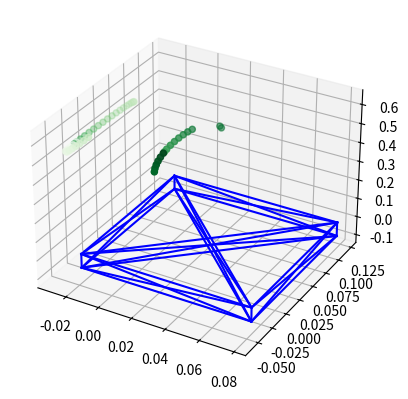

Here is the Python script that generated this plot:
import numpy as np
from itertools import product, combinations
import matplotlib.pyplot as plt

data = [
    (-0.0292149526928, -0.0241923869131, 0.52269561933),
    (-0.0288222339759, -0.0306361018019, 0.525505113107),
    (-0.0283090812583, -0.0366442193256, 0.529139415773),
    (-0.0276846518951, -0.0421095229316, 0.533533672172),
    (-0.0269600886818, -0.0469344855587, 0.53860946783),
    (-0.0213278189953, -0.0585886486063, 0.577671141223),
    (-0.0203322512475, -0.0573229419388, 0.584525028903),
    (-0.0193677533749, -0.0551454095765, 0.591150514125),
    (-0.0184515371141, -0.052094910199, 0.597429363235),
    (-0.0175999521295, -0.0482258792521, 0.603249531644),
    (-0.0168281951954, -0.0436073606852, 0.608507156804),
    (-0.0161500382152, -0.0383217716083, 0.613108417072),
    (-0.0193474918165, 0.04321050765, 0.589790751867),
    (-0.020311130356, 0.0452044463785, 0.583107596409),
    (-0.0213062156734, 0.0462806066905, 0.576221332616),
    (-0.022314990573, 0.046419784801, 0.569254845159),
    (-0.023319453575, 0.0456194969081, 0.56233245026),
    (-0.0243016797537, 0.0438940243752, 0.555577680012),
    (-0.0252441415132, 0.0412741578549, 0.549111071704),
    (-0.0261300203575, 0.0378066496047, 0.543048023786),
    (-0.0269435079864, 0.033553376496, 0.537496729928),
    (-0.0276700874835, 0.0285902393879, 0.532556254534),
    (-0.0282967932082, 0.0230058042978, 0.528314759229),
    (-0.02881244142, 0.0168997270462, 0.524847934694),
    (-0.0292078304973, 0.0103809691492, 0.522217645599),
    (-0.0294759046107, 0.00356585968151, 0.520470830197),
    (-0.0296118800403, -0.00342398732706, 0.519638659997),
    (-0.0296133302663, -0.0104638360839, 0.519735985312),
    (-0.0294802294097, -0.017428062139, 0.520761069394),
    (-0.0292149526928, -0.0241923869131, 0.52269561933),
    (-0.0289726466043, -0.0284423587627, 0.524433248357),
    (0.0253214159027, -0.0293792487736, 0.618360066),
    (0.0251047679644, -0.0251578300064, 0.620169213551),
    (0.0248682934353, -0.0184255570846, 0.6222160467),
    (0.02475084721, -0.0114787519258, 0.6233549331),
    (0.0247545251495, -0.00444138222871, 0.623565549002),
    (0.0248792616217, 0.00256097179509, 0.622844136013),
    (0.0251228306692, 0.00940335116174, 0.621203567953),
    (0.0254808858594, 0.0159636552164, 0.618673120373),
    (0.0313386715547, 0.0461955496235, 0.574657858455),
    (0.0322465423181, 0.0461686603603, 0.567676168654),
    (0.028650693588, -0.0548464785114, 0.59189613682),
    (0.0278557511485, -0.0516471860246, 0.598117193954),
    (0.0271265258805, -0.0476405218956, 0.603860347957),
    (0.0264760306379, -0.042897984106, 0.609023113594),
    (0.0259158736918, -0.0375042045812, 0.613513359853),
    (0.0254560509115, -0.0315554340517, 0.617250959345),
]

ax = plt.axes(projection="3d")
# Data for three-dimensional scattered points
l = [i for i in range(len(data))]
xdata = [x for (x, y, z) in data]
ydata = [y for (x, y, z) in data]
zdata = [z for (x, y, z) in data]

ax.scatter3D(xdata, ydata, zdata, c=l, cmap="Greens")

x = [-0.023121, 0.078626]
y = [-0.038009, 0.121636]
z = [-0.091940, -0.017395]
v = [
    (x[0], y[0], z[0]),
    (x[0], y[0], z[1]),
    (x[0], y[1], z[0]),
    (x[0], y[1], z[1]),
    (x[1], y[0], z[0]),
    (x[1], y[0], z[1]),
    (x[1], y[1], z[0]),
    (x[1], y[1], z[1]),
]

# draw cube
r = [-1, 1]
for s, e in combinations(np.array(v), 2):
    if True or np.sum(np.abs(s - e)) == r[1] - r[0]:
        ax.plot3D(*zip(s, e), color="b")

# (-0.023121 -0.038009 -0.091940)
# (0.078626 0.121636 -0.017395)


# a = []

# ax.scatter3D(a, b, c, c=zdata, cmap="Reds")

plt.show()
